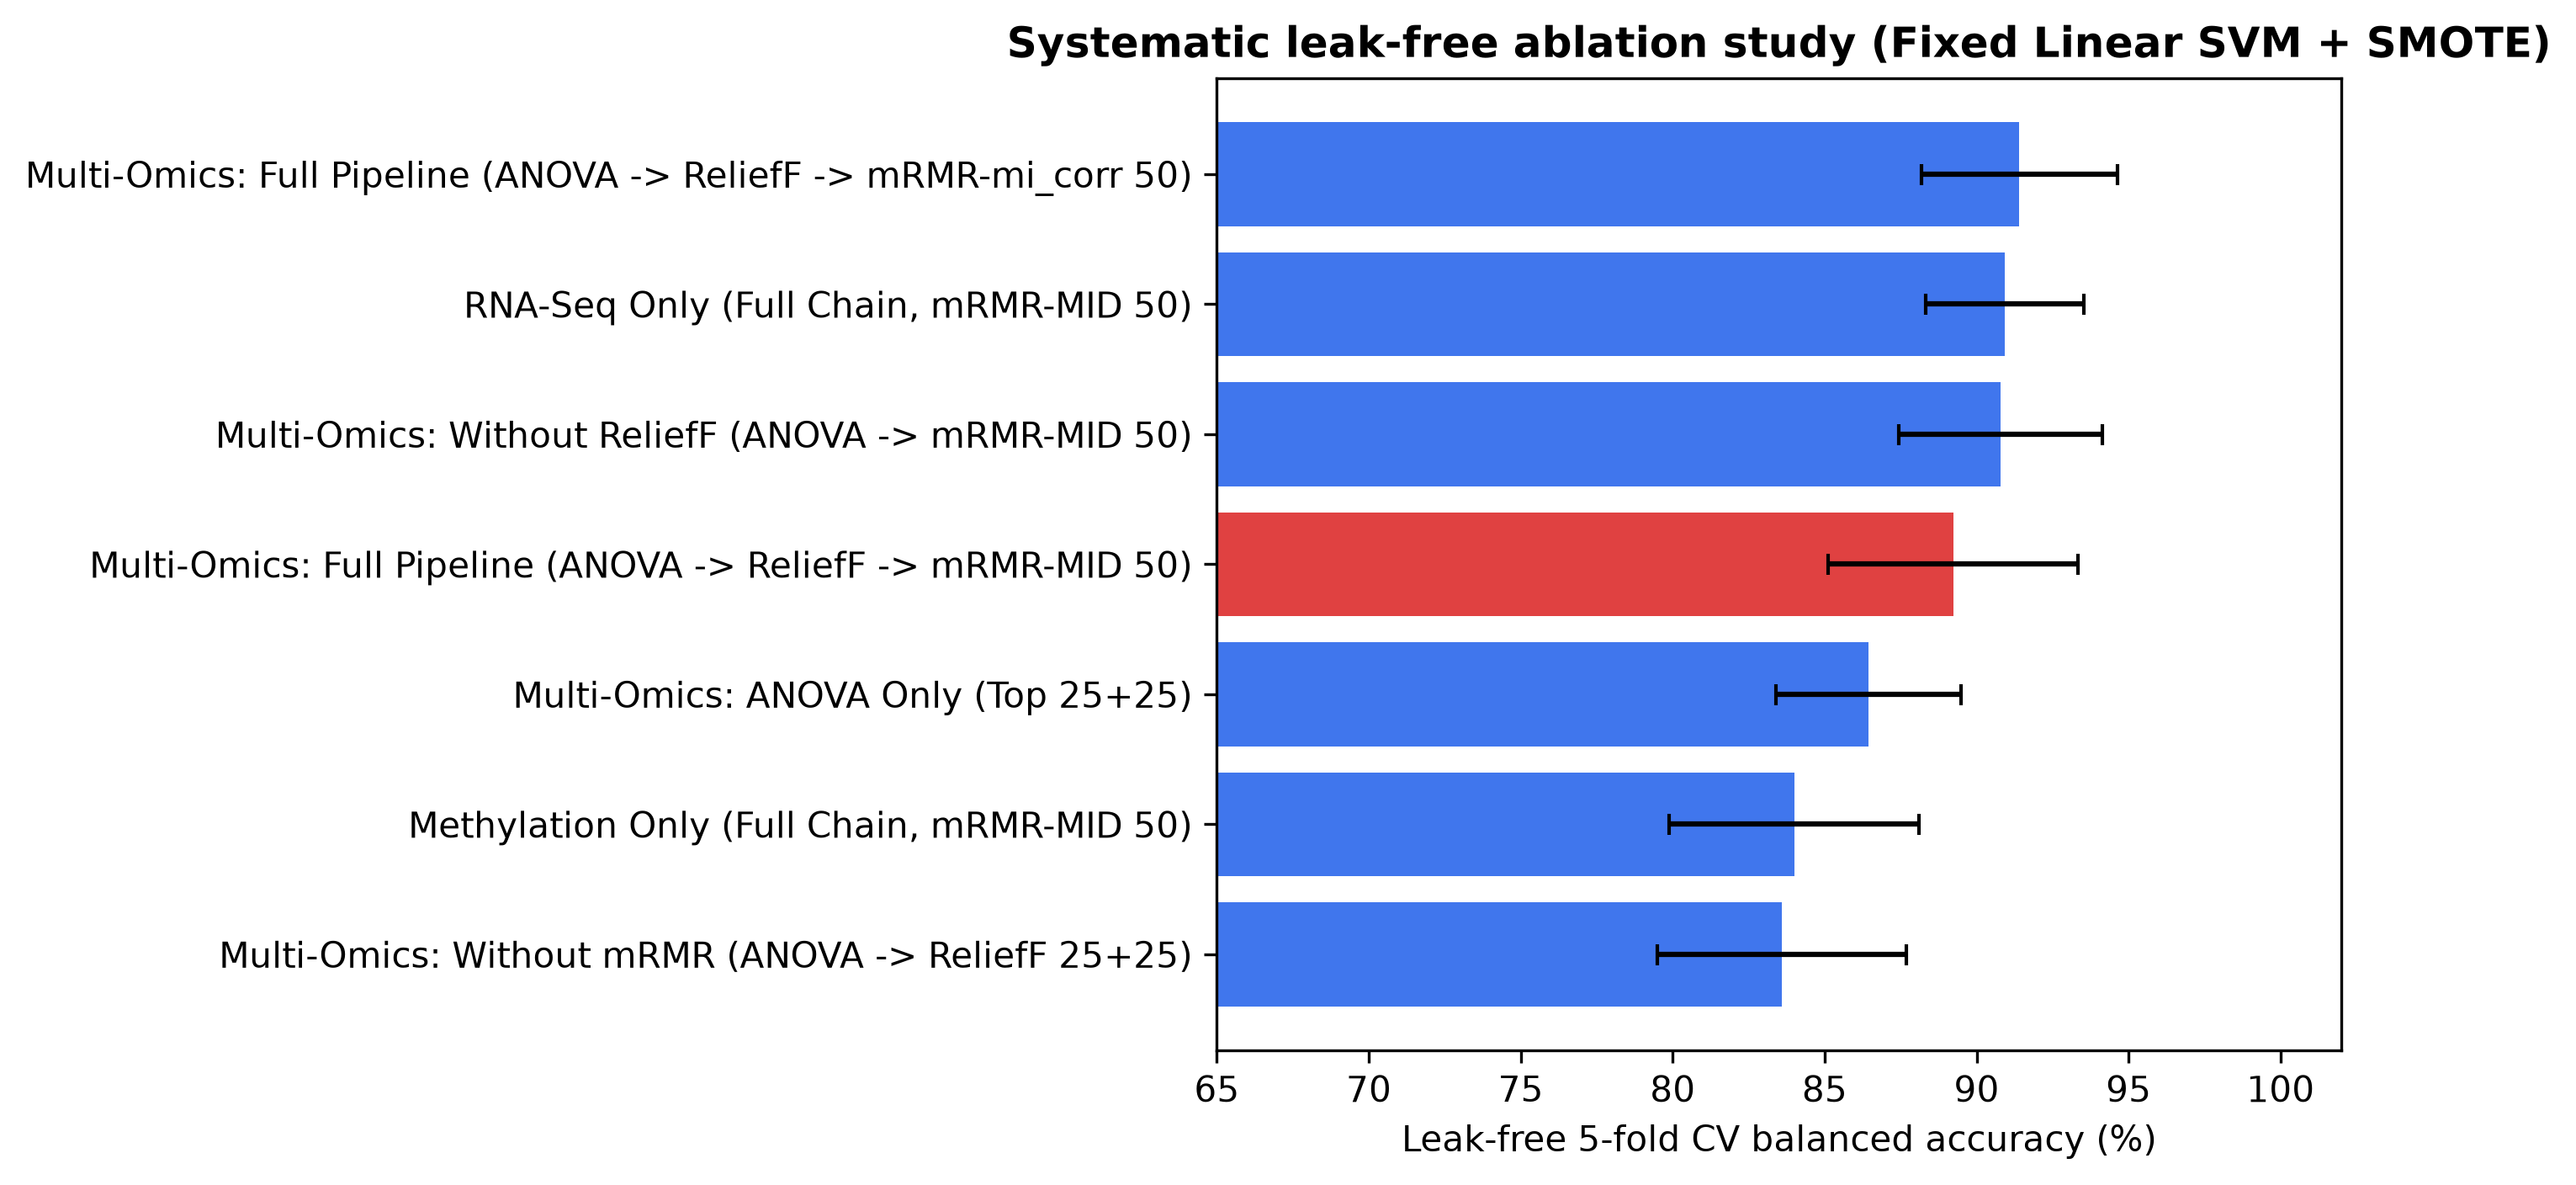

The file beside this chart, header and first rows:
Configuration, Features_RNA, Features_Meth, Features_Total, CV_Accuracy, CV_Balanced_Accuracy, CV_Balanced_Accuracy_Std, CV_Macro_F1
RNA-Seq Only (Full Chain, mRMR-MID 50), 50.0, 0.0, 50, 0.9135, 0.9092, 0.02602, 0.9093
Methylation Only (Full Chain, mRMR-MID 5…, 0.0, 50.0, 50, 0.8132, 0.84, 0.04115, 0.8164
Multi-Omics: Full Pipeline (ANOVA -> Rel…, 41.2, 8.8, 50, 0.9021, 0.8923, 0.04103, 0.8929
Multi-Omics: Full Pipeline (ANOVA -> Rel…, 32.6, 17.4, 50, 0.9111, 0.9141, 0.03225, 0.9077
Multi-Omics: Without ReliefF (ANOVA -> m…, 40.8, 9.2, 50, 0.9089, 0.9079, 0.0334, 0.9009
Multi-Omics: Without mRMR (ANOVA -> Reli…, 25.0, 25.0, 50, 0.8245, 0.8359, 0.04104, 0.8156
Multi-Omics: ANOVA Only (Top 25+25), 25.0, 25.0, 50, 0.8248, 0.8644, 0.03051, 0.8492
